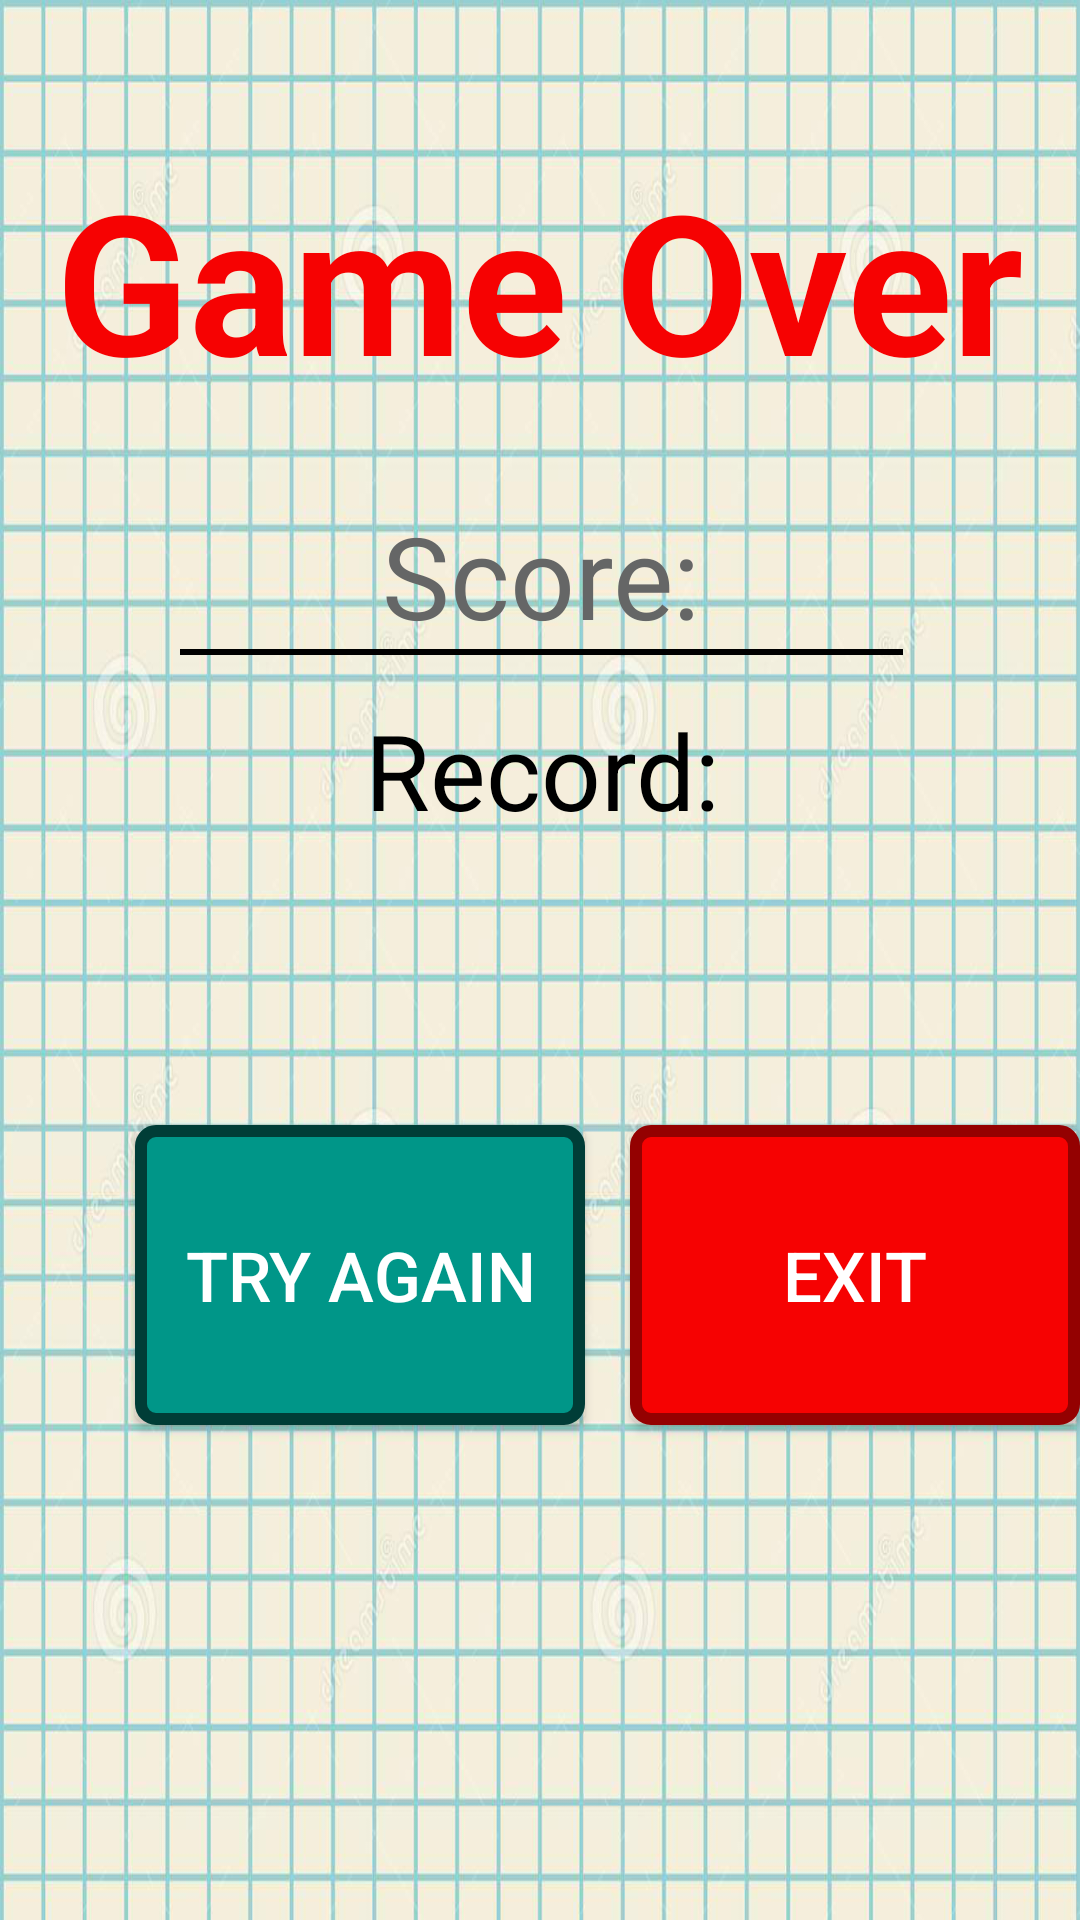

Here is an Android app screen rendered from its layout file. Give the layout XML and the strings, colors and styles it references.
<!-- AndroidManifest.xml: application theme Theme.MatematikOyunu -->
<!-- res/layout/activity_result.xml -->
<?xml version="1.0" encoding="utf-8"?>
<LinearLayout xmlns:android="http://schemas.android.com/apk/res/android"
    xmlns:app="http://schemas.android.com/apk/res-auto"
    xmlns:tools="http://schemas.android.com/tools"
    android:layout_width="match_parent"
    android:layout_height="match_parent"
    android:background="@drawable/riyaziyyaesast"
    android:orientation="vertical"
    tools:context=".Result">

<LinearLayout
    android:layout_width="match_parent"
    android:layout_height="wrap_content"
    android:orientation="horizontal"
    android:layout_marginBottom="30dp"
    android:layout_marginTop="50dp"
    android:layout_gravity="center_horizontal"
    android:gravity="center"
    >

    <TextView
        android:layout_width="wrap_content"
        android:layout_height="wrap_content"
        android:layout_gravity="center_horizontal"
        android:gravity="center"
        android:text="Game Over"
        android:textColor="#F60202"
        android:textSize="65sp"
        android:textStyle="bold" />

</LinearLayout>

    <LinearLayout
        android:layout_width="wrap_content"
        android:layout_height="wrap_content"
        android:orientation="vertical">

        <TextView
            android:id="@+id/textViewResult"
            android:layout_width="300dp"
            android:layout_height="50dp"
            android:layout_gravity="center_horizontal"
            android:layout_marginStart="5dp"
            android:gravity="center"
            android:text="Score: "
            android:textColor="#656666"
            android:textSize="38sp" />

        <View
            android:layout_width="wrap_content"
            android:layout_height="2dp"
            android:background="@color/black"
            android:layout_marginBottom="15dp"
            android:layout_marginLeft="60dp"
            android:layout_marginRight="59dp"
            />

        <TextView

            android:id="@+id/textViewRecord"
            android:layout_width="300dp"
            android:layout_height="wrap_content"
            android:layout_gravity="center_horizontal"
            android:layout_marginLeft="5dp"
            android:gravity="center"
            android:text="Record: "
            android:textColor="@color/black"
            android:textSize="35sp" />

    </LinearLayout>



    <LinearLayout
        android:layout_width="match_parent"
        android:layout_height="wrap_content"
        android:layout_gravity="center_horizontal"
        android:layout_marginTop="80dp"
        android:orientation="horizontal">


        <Button
            android:layout_marginLeft="45dp"
            android:id="@+id/btnAgain"
            android:layout_width="150dp"
            android:layout_height="100dp"
            android:background="@drawable/nextback"
            android:text="try agaIn"
            android:layout_gravity="center_vertical"
            android:textColor="@color/white"
            android:textSize="23sp" />


        <Button
            android:id="@+id/btnExit"
            android:layout_width="150dp"
            android:layout_height="100dp"
            android:layout_marginBottom="2dp"
            android:background="@drawable/extback"
            android:text="exIt"
            android:layout_marginLeft="2dp"
            android:layout_margin="15dp"
            android:layout_gravity="center"
            android:textColor="@color/white"
            android:textSize="23sp" />

    </LinearLayout>

</LinearLayout>
<!-- resources referenced by this layout -->
<resources>
  <color name="black">#FF000000</color>
  <color name="white">#FFFFFFFF</color>
  <!-- drawable extback (drawable) -->
  <?xml version="1.0" encoding="utf-8"?>
  <shape xmlns:android="http://schemas.android.com/apk/res/android">
  
      <corners android:radius="5dp"
          />
      <solid android:color="#FFF60202"/>
      <stroke android:width="4dp" android:color="#940101"/>
  </shape>
  <!-- drawable nextback (drawable) -->
  <?xml version="1.0" encoding="utf-8"?>
  <shape xmlns:android="http://schemas.android.com/apk/res/android">
  
      <corners android:radius="5dp"/>
      <stroke android:color="#003D37"
          android:width="4dp"/>
      <solid android:color="#009688"/>
  </shape>
  <!-- drawable riyaziyyaesast: jpg bitmap (drawable, 478693 bytes) -->
  <style name="Theme.MatematikOyunu" parent="Theme.AppCompat.Light.NoActionBar">
          
          <item name="colorPrimary">@color/purple_500</item>
          <item name="colorPrimaryVariant">@color/purple_700</item>
          <item name="colorOnPrimary">@color/white</item>
          
          <item name="colorSecondary">@color/teal_200</item>
          <item name="colorSecondaryVariant">@color/teal_700</item>
          <item name="colorOnSecondary">@color/black</item>
          
          <item name="android:statusBarColor" tools:targetApi="l">?attr/colorPrimaryVariant</item>
          
      </style>
  <color name="purple_500">#2196F3</color>
  <color name="purple_700">#009688</color>
  <color name="teal_200">#FF03DAC5</color>
  <color name="teal_700">#FF018786</color>
</resources>
